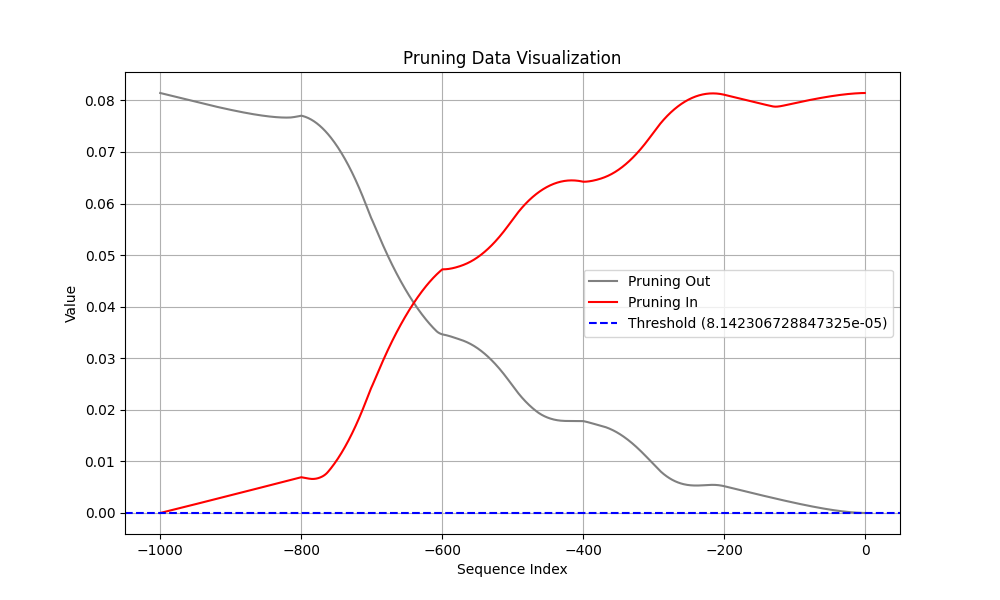

Values plotted in this chart, from the file beside it:
Coalition, t (event index), Pruning, Shapley Value
Sum of contribution of events > t, -1, 1, 1.0023787617683411e-06
Sum of contribution of events ≤ t, -1, 1, 0.08142
Sum of contribution of events > t, -2, 0, 2.8944360092282295e-06
Sum of contribution of events ≤ t, -2, 0, 0.08142
Sum of contribution of events > t, -3, 0, 5.5885426700115204e-06
Sum of contribution of events ≤ t, -3, 0, 0.08142
Sum of contribution of events > t, -4, 0, 9.015978313982487e-06
Sum of contribution of events ≤ t, -4, 0, 0.08142
Sum of contribution of events > t, -5, 0, 1.312241330742836e-05
Sum of contribution of events ≤ t, -5, 0, 0.08141
Sum of contribution of events > t, -6, 0, 1.786449830979109e-05
Sum of contribution of events ≤ t, -6, 0, 0.08141
Sum of contribution of events > t, -7, 0, 2.320730313658714e-05
Sum of contribution of events ≤ t, -7, 0, 0.0814
Sum of contribution of events > t, -8, 0, 2.9122321866452694e-05
Sum of contribution of events ≤ t, -8, 0, 0.08139
Sum of contribution of events > t, -9, 0, 3.558597527444363e-05
Sum of contribution of events ≤ t, -9, 0, 0.08139
Sum of contribution of events > t, -10, 0, 4.257844481617212e-05
Sum of contribution of events ≤ t, -10, 0, 0.08138
Sum of contribution of events > t, -11, 0, 5.0082849338650706e-05
Sum of contribution of events ≤ t, -11, 0, 0.08137
Sum of contribution of events > t, -12, 0, 5.808445531874895e-05
Sum of contribution of events ≤ t, -12, 0, 0.08137
Sum of contribution of events > t, -13, 0, 6.657032854855061e-05
Sum of contribution of events ≤ t, -13, 0, 0.08136
Sum of contribution of events > t, -14, 0, 7.552880700677633e-05
Sum of contribution of events ≤ t, -14, 0, 0.08135
Sum of contribution of events > t, -15, 0, 8.494936488568783e-05
Sum of contribution of events ≤ t, -15, 0, 0.08134
Sum of contribution of events > t, -16, 0, 9.482216369360685e-05
Sum of contribution of events ≤ t, -16, 0, 0.08133
Sum of contribution of events > t, -17, 0, 0.0001051
Sum of contribution of events ≤ t, -17, 0, 0.08132
Sum of contribution of events > t, -18, 0, 0.0001159
Sum of contribution of events ≤ t, -18, 0, 0.08131
Sum of contribution of events > t, -19, 1, 0.0001271
Sum of contribution of events ≤ t, -19, 1, 0.0813
Sum of contribution of events > t, -20, 1, 0.0001387
Sum of contribution of events ≤ t, -20, 1, 0.08129
Sum of contribution of events > t, -21, 1, 0.0001507
Sum of contribution of events ≤ t, -21, 1, 0.08127
Sum of contribution of events > t, -22, 1, 0.0001631
Sum of contribution of events ≤ t, -22, 1, 0.08126
Sum of contribution of events > t, -23, 1, 0.0001759
Sum of contribution of events ≤ t, -23, 1, 0.08125
Sum of contribution of events > t, -24, 1, 0.0001891
Sum of contribution of events ≤ t, -24, 1, 0.08123
Sum of contribution of events > t, -25, 1, 0.0002027
Sum of contribution of events ≤ t, -25, 1, 0.08122
Sum of contribution of events > t, -26, 1, 0.0002166
Sum of contribution of events ≤ t, -26, 1, 0.08121
Sum of contribution of events > t, -27, 1, 0.0002309
Sum of contribution of events ≤ t, -27, 1, 0.08119
Sum of contribution of events > t, -28, 1, 0.0002456
Sum of contribution of events ≤ t, -28, 1, 0.08118
Sum of contribution of events > t, -29, 1, 0.0002607
Sum of contribution of events ≤ t, -29, 1, 0.08116
Sum of contribution of events > t, -30, 1, 0.0002761
Sum of contribution of events ≤ t, -30, 1, 0.08115
... 1,940 more rows
